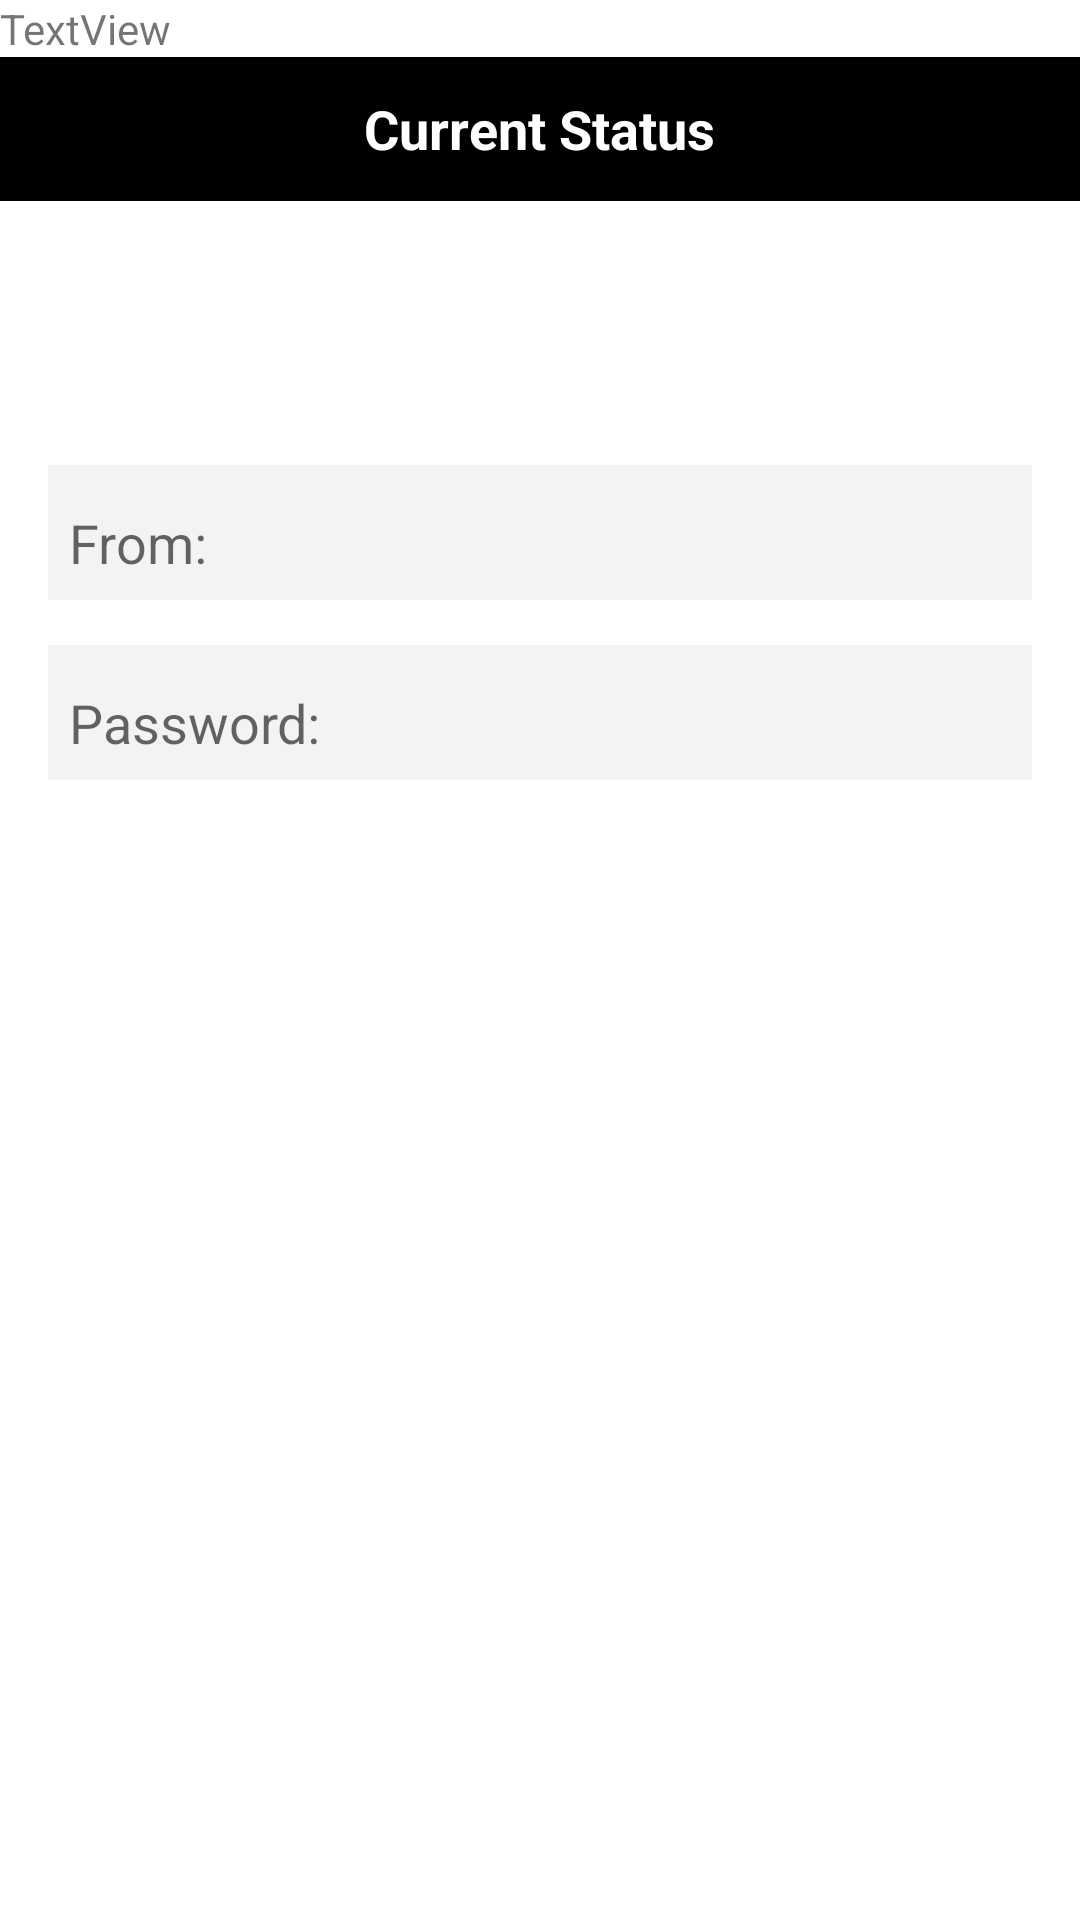

Layout XML and referenced resources for this Android screen:
<!-- AndroidManifest.xml: activity theme AppTheme.NoActionBar -->
<!-- res/layout/activity_user_details.xml -->
<?xml version="1.0" encoding="utf-8"?>
<LinearLayout xmlns:app="http://schemas.android.com/apk/res-auto"
    android:layout_width="fill_parent"
    android:layout_height="fill_parent"
    android:background="#ffffff"
    android:orientation="vertical"
    android:onClick = "layoutClicked"
    xmlns:android="http://schemas.android.com/apk/res/android">

    <TextView
        android:id="@+id/textView"
        android:layout_width="match_parent"
        android:layout_height="wrap_content"
        android:text="TextView" />

    <RelativeLayout
        android:layout_width="fill_parent"
        android:layout_height="48dp"
        android:background="#000000"
        android:orientation="horizontal"
        android:layout_alignParentTop="true">

        <TextView android:layout_width="wrap_content"
            android:layout_height="wrap_content"
            android:text="Current Status"
            android:textColor="#ffffff"
            android:layout_marginLeft="25dp"
            android:textSize="18sp"
            android:textStyle="bold"
            android:id="@+id/status"
            android:layout_gravity="center_horizontal|center_vertical"
            android:layout_centerVertical="true"
            android:layout_centerHorizontal="true" />

    </RelativeLayout>


    <LinearLayout
        android:layout_width="fill_parent"
        android:layout_height="fill_parent"
        android:layout_alignParentEnd="true"
        android:layout_marginLeft="16dp"
        android:layout_marginTop="16dp"
        android:layout_marginRight="16dp"
        android:layout_marginBottom="30dp"
        android:orientation="vertical">

        <ImageView
            android:id="@+id/icon"
            android:layout_width="wrap_content"
            android:layout_height="57dp"
            app:srcCompat="@drawable/envelope" />

        <EditText
            android:id="@+id/from"
            android:layout_width="fill_parent"
            android:layout_height="45dp"
            android:layout_marginTop="15dp"
            android:background="#f3f3f3"
            android:paddingLeft="7dp"
            android:paddingTop="7dp"
            android:hint="From:"
            android:textColor="#4C4D4F" />
        <EditText
            android:id="@+id/password"
            android:layout_width="fill_parent"
            android:layout_height="45dp"
            android:layout_marginTop="15dp"
            android:background="#f3f3f3"
            android:paddingLeft="7dp"
            android:paddingTop="7dp"
            android:hint="Password:"
            android:textColor="#4C4D4F" />

        <Button
            android:layout_width="190dp"
            android:layout_height="38dp"
            android:layout_gravity="center_horizontal"
            android:layout_marginTop="16dp"
            android:onClick="send"
            android:background="@drawable/button_background_blue"
            android:text="submit"
            android:textColor="#fff" />

        <Button
            android:visibility="gone"
            android:layout_width="190dp"
            android:layout_height="38dp"
            android:layout_gravity="center_horizontal"
            android:layout_marginTop="16dp"
            android:background="@drawable/button_background_blue"
            android:text="otp"
            android:onClick="otp"
            android:textColor="#fff" />

    </LinearLayout>

    <LinearLayout android:layout_width="fill_parent"
        android:layout_height="wrap_content"
        android:orientation="vertical">

    </LinearLayout>


</LinearLayout>
<!-- resources referenced by this layout -->
<resources>
  <style name="AppTheme.NoActionBar">
          <item name="windowActionBar">false</item>
          <item name="windowNoTitle">true</item>
      </style>
</resources>
